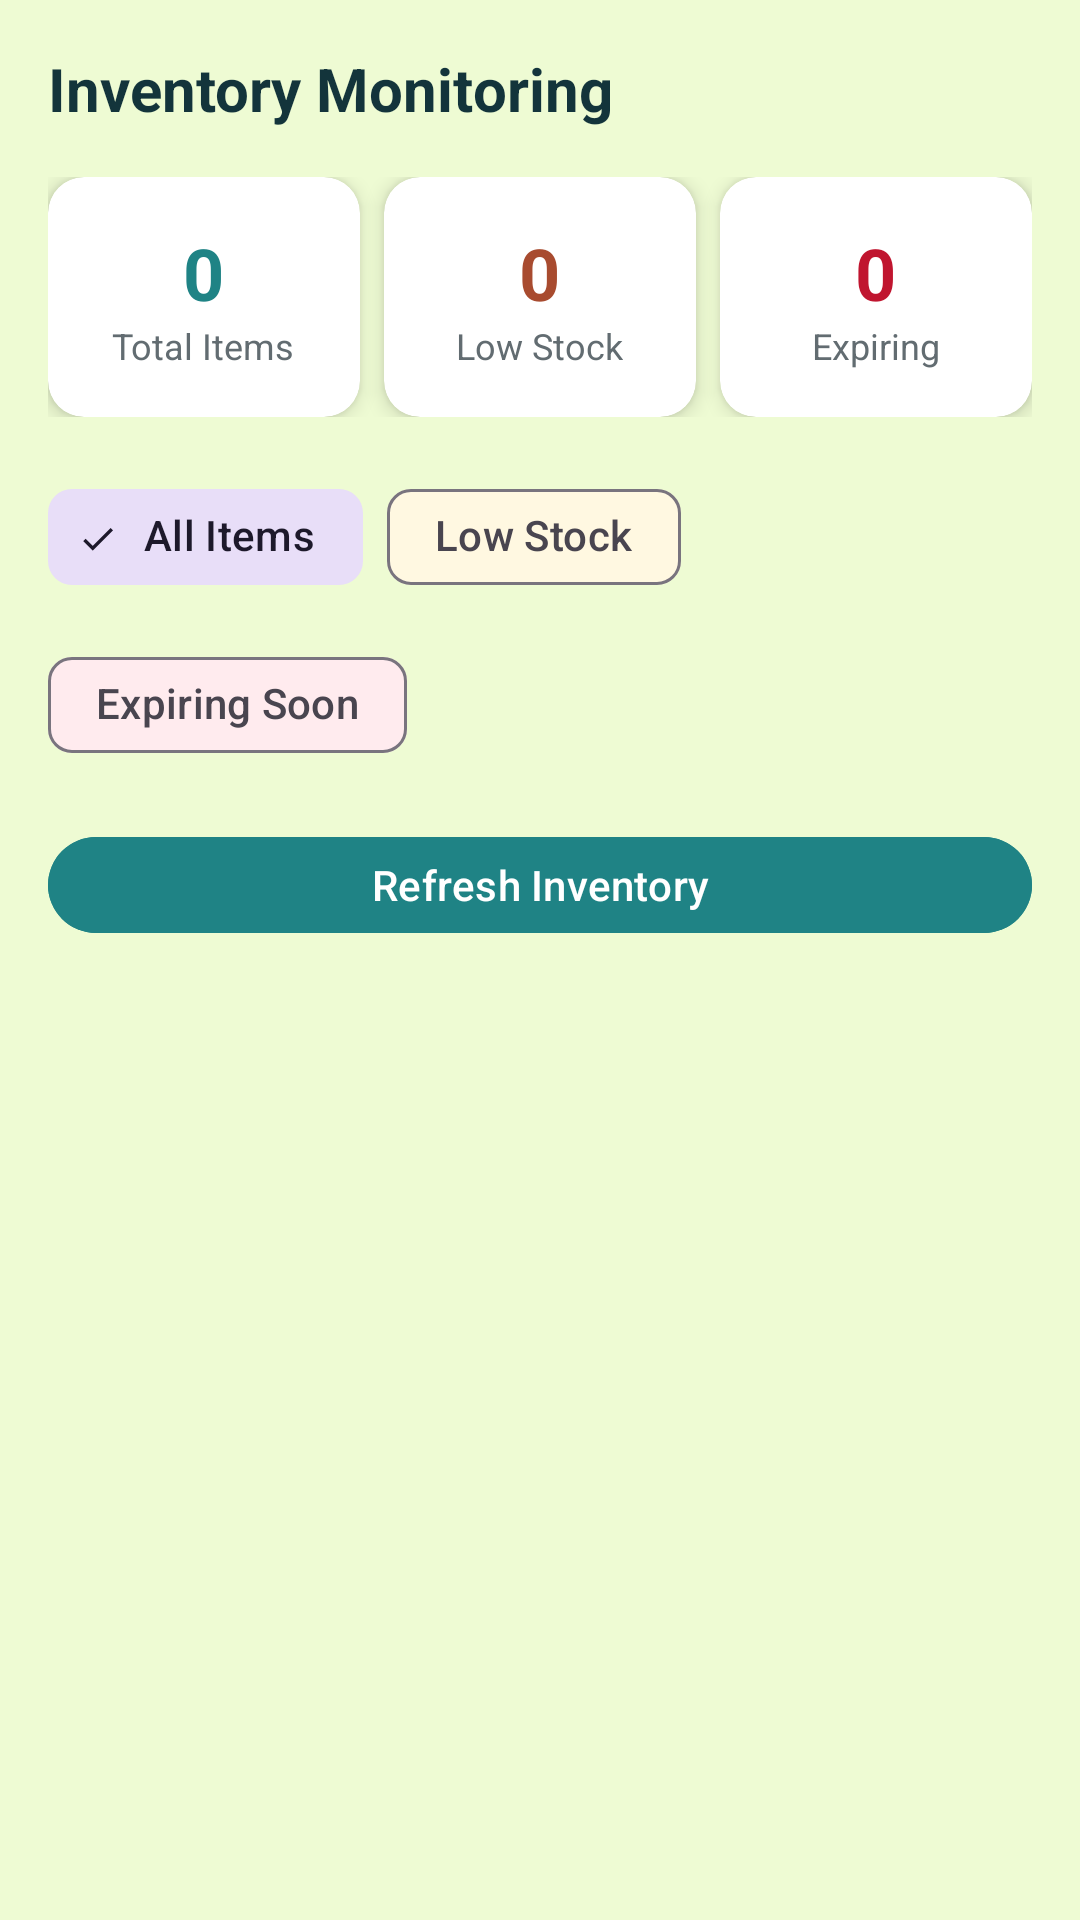

This screen was rendered from an Android layout file. Write that file and the resources it references.
<!-- AndroidManifest.xml: application theme Theme.SihAsha -->
<!-- res/layout/fragment_doctor_inventory_monitoring.xml -->
<?xml version="1.0" encoding="utf-8"?>
<LinearLayout xmlns:android="http://schemas.android.com/apk/res/android"
    xmlns:app="http://schemas.android.com/apk/res-auto"
    android:layout_width="match_parent"
    android:layout_height="match_parent"
    android:orientation="vertical"
    android:background="@color/color_background"
    android:padding="16dp">

    
    <TextView
        android:layout_width="match_parent"
        android:layout_height="wrap_content"
        android:text="Inventory Monitoring"
        android:textSize="20sp"
        android:textStyle="bold"
        android:textColor="@color/color_text"
        android:layout_marginBottom="16dp" />

    
    <LinearLayout
        android:layout_width="match_parent"
        android:layout_height="wrap_content"
        android:orientation="horizontal"
        android:layout_marginBottom="16dp">

        <androidx.cardview.widget.CardView
            android:layout_width="0dp"
            android:layout_height="80dp"
            android:layout_weight="1"
            android:layout_marginEnd="8dp"
            app:cardCornerRadius="12dp"
            app:cardElevation="4dp">

            <LinearLayout
                android:layout_width="match_parent"
                android:layout_height="match_parent"
                android:orientation="vertical"
                android:gravity="center">

                <TextView
                    android:id="@+id/tv_total_items"
                    android:layout_width="wrap_content"
                    android:layout_height="wrap_content"
                    android:text="0"
                    android:textSize="24sp"
                    android:textStyle="bold"
                    android:textColor="@color/color_healthcare_primary" />

                <TextView
                    android:layout_width="wrap_content"
                    android:layout_height="wrap_content"
                    android:text="Total Items"
                    android:textSize="12sp"
                    android:textColor="@color/color_text_secondary" />
            </LinearLayout>
        </androidx.cardview.widget.CardView>

        <androidx.cardview.widget.CardView
            android:layout_width="0dp"
            android:layout_height="80dp"
            android:layout_weight="1"
            android:layout_marginEnd="8dp"
            app:cardCornerRadius="12dp"
            app:cardElevation="4dp">

            <LinearLayout
                android:layout_width="match_parent"
                android:layout_height="match_parent"
                android:orientation="vertical"
                android:gravity="center">

                <TextView
                    android:id="@+id/tv_low_stock_count"
                    android:layout_width="wrap_content"
                    android:layout_height="wrap_content"
                    android:text="0"
                    android:textSize="24sp"
                    android:textStyle="bold"
                    android:textColor="@color/color_warning" />

                <TextView
                    android:layout_width="wrap_content"
                    android:layout_height="wrap_content"
                    android:text="Low Stock"
                    android:textSize="12sp"
                    android:textColor="@color/color_text_secondary" />
            </LinearLayout>
        </androidx.cardview.widget.CardView>

        <androidx.cardview.widget.CardView
            android:layout_width="0dp"
            android:layout_height="80dp"
            android:layout_weight="1"
            app:cardCornerRadius="12dp"
            app:cardElevation="4dp">

            <LinearLayout
                android:layout_width="match_parent"
                android:layout_height="match_parent"
                android:orientation="vertical"
                android:gravity="center">

                <TextView
                    android:id="@+id/tv_expiring_count"
                    android:layout_width="wrap_content"
                    android:layout_height="wrap_content"
                    android:text="0"
                    android:textSize="24sp"
                    android:textStyle="bold"
                    android:textColor="@color/color_error" />

                <TextView
                    android:layout_width="wrap_content"
                    android:layout_height="wrap_content"
                    android:text="Expiring"
                    android:textSize="12sp"
                    android:textColor="@color/color_text_secondary" />
            </LinearLayout>
        </androidx.cardview.widget.CardView>
    </LinearLayout>

    
    <com.google.android.material.chip.ChipGroup
        android:id="@+id/chip_group_filter"
        android:layout_width="match_parent"
        android:layout_height="wrap_content"
        android:layout_marginBottom="16dp"
        app:singleSelection="true"
        app:selectionRequired="true">

        <com.google.android.material.chip.Chip
            android:id="@+id/chip_all"
            android:layout_width="wrap_content"
            android:layout_height="wrap_content"
            android:text="All Items"
            android:checked="true"
            style="@style/Widget.Material3.Chip.Filter" />

        <com.google.android.material.chip.Chip
            android:id="@+id/chip_low_stock"
            android:layout_width="wrap_content"
            android:layout_height="wrap_content"
            android:text="Low Stock"
            app:chipBackgroundColor="@color/chip_yellow"
            style="@style/Widget.Material3.Chip.Filter" />

        <com.google.android.material.chip.Chip
            android:id="@+id/chip_expiring"
            android:layout_width="wrap_content"
            android:layout_height="wrap_content"
            android:text="Expiring Soon"
            app:chipBackgroundColor="@color/chip_red"
            style="@style/Widget.Material3.Chip.Filter" />
    </com.google.android.material.chip.ChipGroup>

    
    <Button
        android:id="@+id/btn_refresh"
        android:layout_width="match_parent"
        android:layout_height="40dp"
        android:text="Refresh Inventory"
        android:layout_marginBottom="16dp"
        android:backgroundTint="@color/color_healthcare_primary" />

    
    <androidx.recyclerview.widget.RecyclerView
        android:id="@+id/recycler_inventory"
        android:layout_width="match_parent"
        android:layout_height="0dp"
        android:layout_weight="1"
        android:visibility="gone" />

    
    <LinearLayout
        android:id="@+id/tv_no_data"
        android:layout_width="match_parent"
        android:layout_height="0dp"
        android:layout_weight="1"
        android:gravity="center"
        android:orientation="vertical"
        android:visibility="gone">

        <ImageView
            android:layout_width="80dp"
            android:layout_height="80dp"
            android:src="@drawable/ic_no_inventory"
            android:layout_marginBottom="16dp" />

        <TextView
            android:layout_width="wrap_content"
            android:layout_height="wrap_content"
            android:text="No inventory items found"
            android:textSize="16sp"
            android:textColor="@color/color_text_secondary" />
    </LinearLayout>
</LinearLayout>
<!-- resources referenced by this layout -->
<resources>
  <color name="chip_red">#FFEBEE</color>
  <color name="chip_yellow">#FFF8E1</color>
  <color name="color_background">#EEFBD3</color>
  <color name="color_error">#C0152F</color>
  <color name="color_healthcare_primary">#1F8385</color>
  <color name="color_text">#13343B</color>
  <color name="color_text_secondary">#626C71</color>
  <color name="color_warning">#A84B2F</color>
  <!-- drawable ic_no_inventory (drawable) -->
  <?xml version="1.0" encoding="utf-8"?>
  <vector xmlns:android="http://schemas.android.com/apk/res/android"
      android:width="80dp"
      android:height="80dp"
      android:viewportWidth="24"
      android:viewportHeight="24">
      <path
          android:fillColor="#9E9E9E"
          android:pathData="M20,8h-2.81c-0.45,-0.78 -1.07,-1.45 -1.82,-1.96L17,4.41 15.59,3l-2.17,2.17C12.96,5.06 12.49,5 12,5s-0.96,0.06 -1.41,0.17L8.41,3 7,4.41l1.62,1.63C7.88,6.55 7.26,7.22 6.81,8L4,8v2h2.09c-0.05,0.33 -0.09,0.66 -0.09,1v1L4,12v2h2v1c0,0.34 0.04,0.67 0.09,1L4,16v2h2.81c1.79,2.59 5.01,4 8.19,4s6.4,-1.41 8.19,-4L20,18v-2h-2.09c0.05,-0.33 0.09,-0.66 0.09,-1v-1h2v-2h-2v-1c0,-0.34 -0.04,-0.67 -0.09,-1L20,10V8zM14,16h-4v-2h4v2zM16,12h-8v-2h8v2z"/>
  </vector>
  <style name="Theme.SihAsha" parent="Theme.Material3.DayNight.NoActionBar">
          
          <item name="android:windowLayoutInDisplayCutoutMode">shortEdges</item>
          <item name="android:statusBarColor">@android:color/transparent</item>
          <item name="android:navigationBarColor">@android:color/transparent</item>
          <item name="android:windowTranslucentStatus">false</item>
          <item name="android:windowTranslucentNavigation">false</item>
          
          
          <item name="android:editTextColor">@android:color/black</item>
      </style>
</resources>
